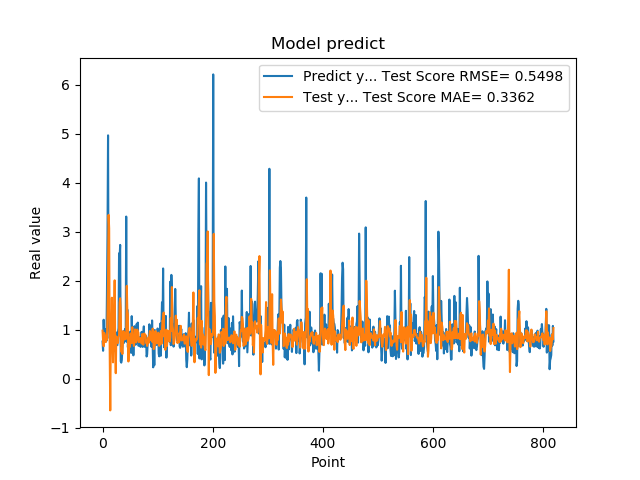

Values plotted in this chart, from the file beside it:
7.566530108451843262e-01, 9.785939950292680267e-01
5.684260129928588867e-01, 7.699280028059237724e-01
1.201630949974060059e+00, 6.596635170809650450e-01
8.802530169486999512e-01, 9.338178616239847241e-01
8.531429767608642578e-01, 8.800733101541531322e-01
7.591750025749206543e-01, 8.729700100778172711e-01
1.005007982254028320e+00, 7.456445630411753234e-01
7.687720060348510742e-01, 8.394454245352205302e-01
1.740013241767883301e+00, 7.983400870917133352e-01
2.913533687591552734e+00, 1.300300912024425104e+00
4.963075160980224609e+00, 2.021151070941377359e+00
1.471215128898620605e+00, 3.340486781873074573e+00
1.000648975372314453e+00, 3.064919110204877395e+00
8.220189809799194336e-01, 5.641339917517717018e-01
9.362199902534482643e-01, -6.476394459392240677e-01
5.486897230148315430e-01, 8.837506248954029031e-01
1.111255049705505371e+00, 9.886118404679962168e-01
7.148039937019348145e-01, 1.651112866448656957e+00
1.052167057991027832e+00, 7.779313781966826769e-01
8.955980539321898304e-01, 3.321759062966089249e-01
7.769405245780944824e-01, 9.307562620001145204e-01
5.699509978294372559e-01, 1.290534519776747269e+00
8.244060277938842773e-01, 2.005661923497141785e+00
5.800840258598327637e-01, 6.770519213679886406e-01
9.488009810447691761e-01, 1.112948713482218854e-01
7.918390035629272461e-01, 8.602645089568456971e-01
6.937990188598632812e-01, 7.919413816912028725e-01
6.834830045700073242e-01, 7.986766015009052477e-01
9.433320164680479847e-01, 7.287587969729731885e-01
1.032713770866394043e+00, 8.454314612663409445e-01
2.556216001510620117e+00, 8.790118702937310680e-01
2.464895963668823242e+00, 1.555919013984196742e+00
2.728049993515014204e+00, 1.639539513727304998e+00
3.558506965637206476e-01, 1.436651478805480942e+00
3.262020051479339600e-01, 5.462814813879867115e-01
3.781589865684509277e-01, 6.306540354329650544e-01
6.306380033493041992e-01, 5.037785702526313969e-01
8.854129910469055176e-01, 7.311952817043586572e-01
9.743152856826782227e-01, 9.700755307457846754e-01
7.307389974594116211e-01, 8.328216288615148954e-01
9.521890282630921520e-01, 7.982707603072788372e-01
1.011654973030090332e+00, 8.837860496309619673e-01
7.643579840660095215e-01, 9.226828933079258555e-01
3.306220054626464844e+00, 8.125267177168582489e-01
7.543110251426696777e-01, 1.893054932485580988e+00
1.409499049186706321e+00, 1.380287293136070792e+00
6.401469707489013672e-01, 1.317870334154948919e+00
8.640019893646240234e-01, 3.502514019766160835e-01
8.469420075416564941e-01, 8.247786069323596037e-01
7.976629734039306641e-01, 6.394161195283857291e-01
9.555831551551821068e-01, 8.107405937992906431e-01
9.546210169792175293e-01, 9.212112548564251879e-01
5.251880288124084473e-01, 8.739791777974680320e-01
1.275226235389709695e+00, 7.247754494857019392e-01
8.355640172958374023e-01, 1.050080232583186834e+00
7.640249729156494141e-01, 7.544663033711409561e-01
4.752210080623626154e-01, 8.208448270983403905e-01
7.414129972457885742e-01, 6.674051812732459954e-01
1.069700956344604492e+00, 8.224560557648080694e-01
7.892770171165466309e-01, 1.004360273265202386e+00
6.914690136909484863e-01, 8.069524800552291266e-01
... 759 more rows
